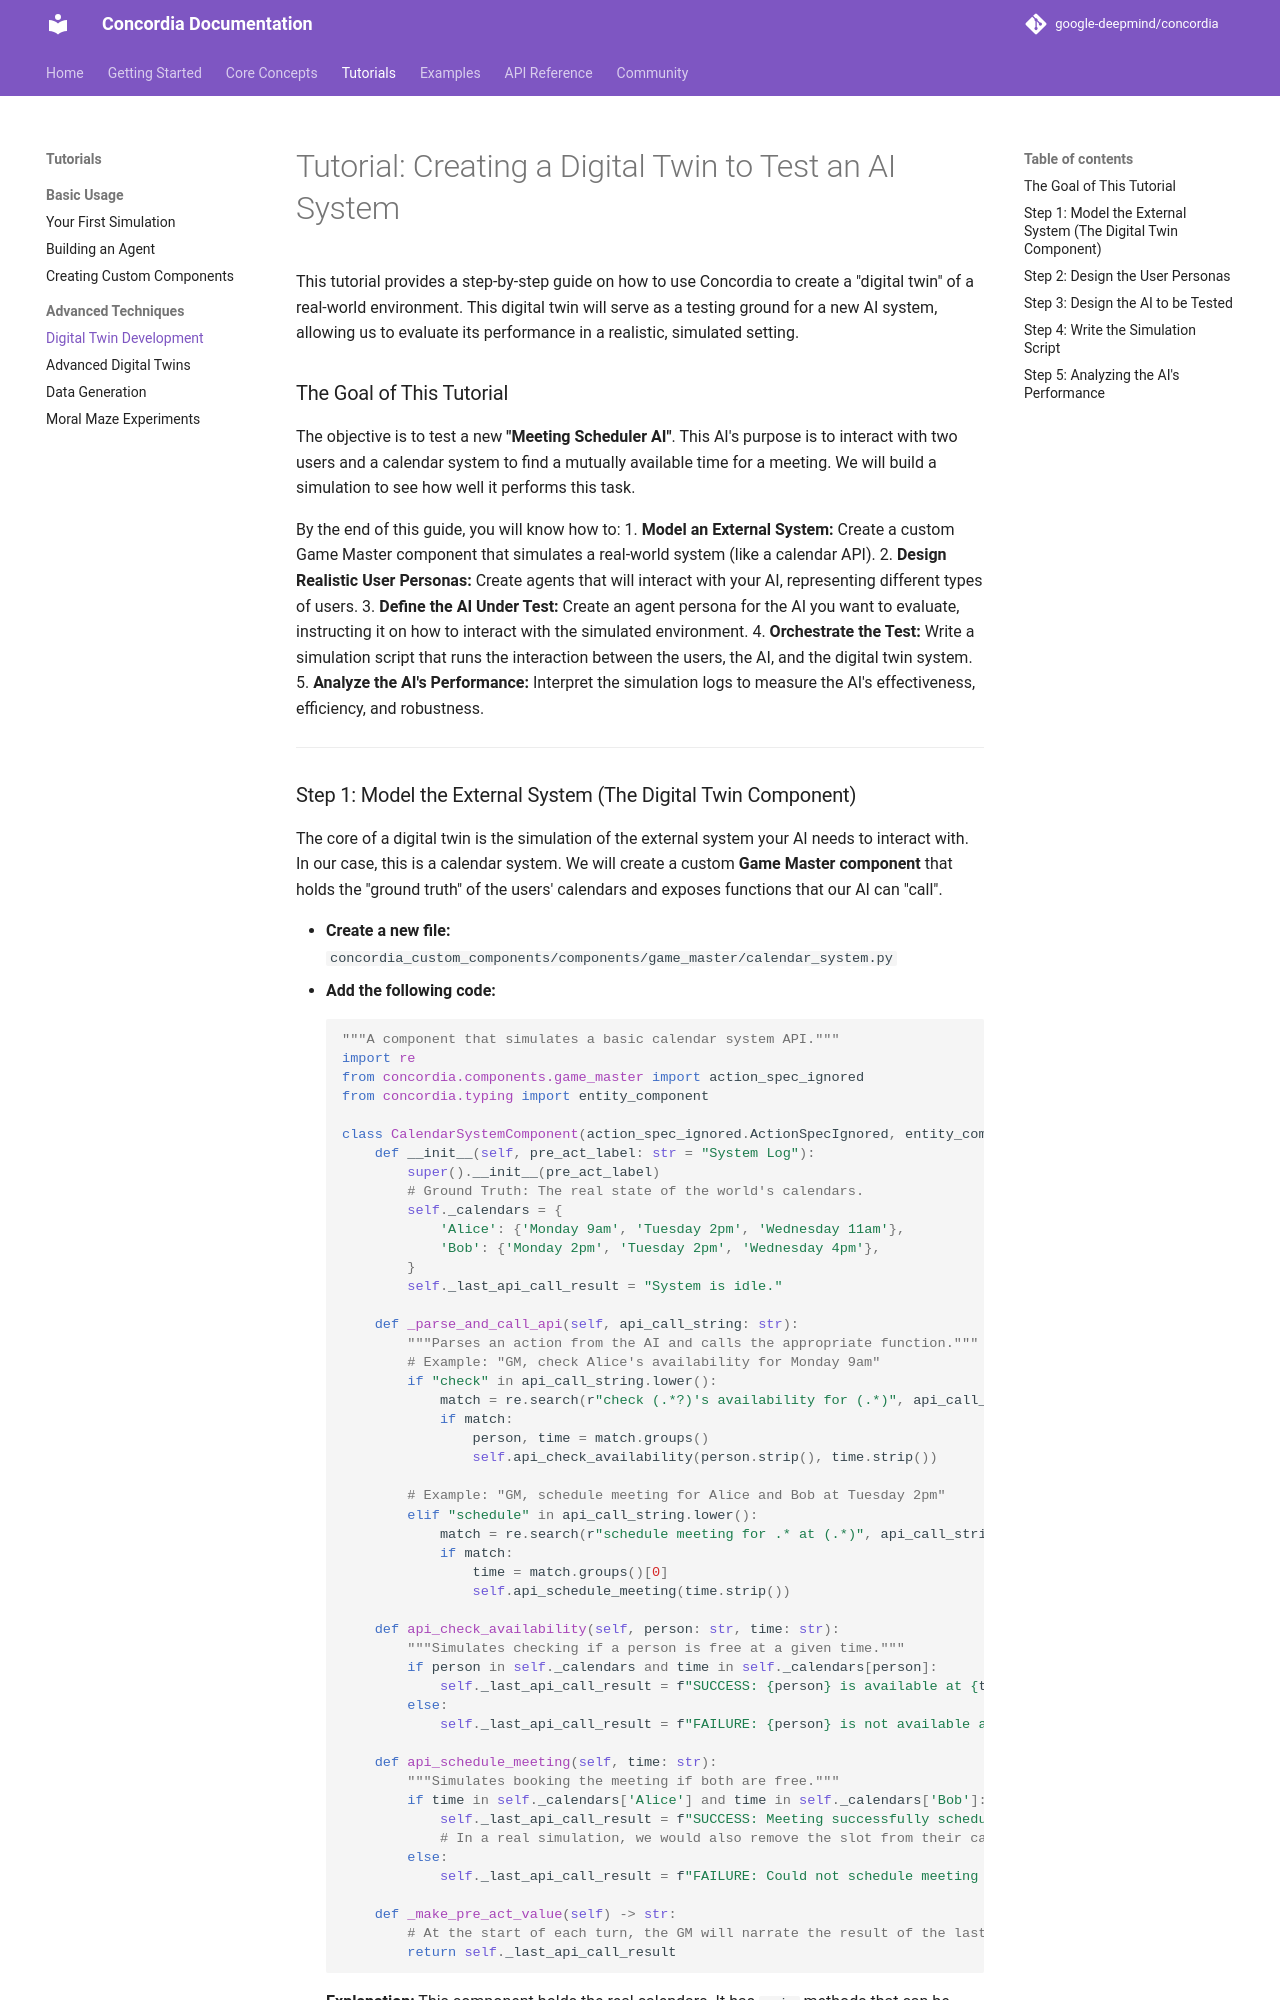

repository: tesims/cooperativeai-agent-architecture · page: tutorials/advanced/digital-twins/index.html · generator: mkdocs

# Tutorial: Creating a Digital Twin to Test an AI System

This tutorial provides a step-by-step guide on how to use Concordia to create a "digital twin" of a real-world environment. This digital twin will serve as a testing ground for a new AI system, allowing us to evaluate its performance in a realistic, simulated setting.

### The Goal of This Tutorial

The objective is to test a new **"Meeting Scheduler AI"**. This AI's purpose is to interact with two users and a calendar system to find a mutually available time for a meeting. We will build a simulation to see how well it performs this task.

By the end of this guide, you will know how to:
1.  **Model an External System:** Create a custom Game Master component that simulates a real-world system (like a calendar API).
2.  **Design Realistic User Personas:** Create agents that will interact with your AI, representing different types of users.
3.  **Define the AI Under Test:** Create an agent persona for the AI you want to evaluate, instructing it on how to interact with the simulated environment.
4.  **Orchestrate the Test:** Write a simulation script that runs the interaction between the users, the AI, and the digital twin system.
5.  **Analyze the AI's Performance:** Interpret the simulation logs to measure the AI's effectiveness, efficiency, and robustness.

---
